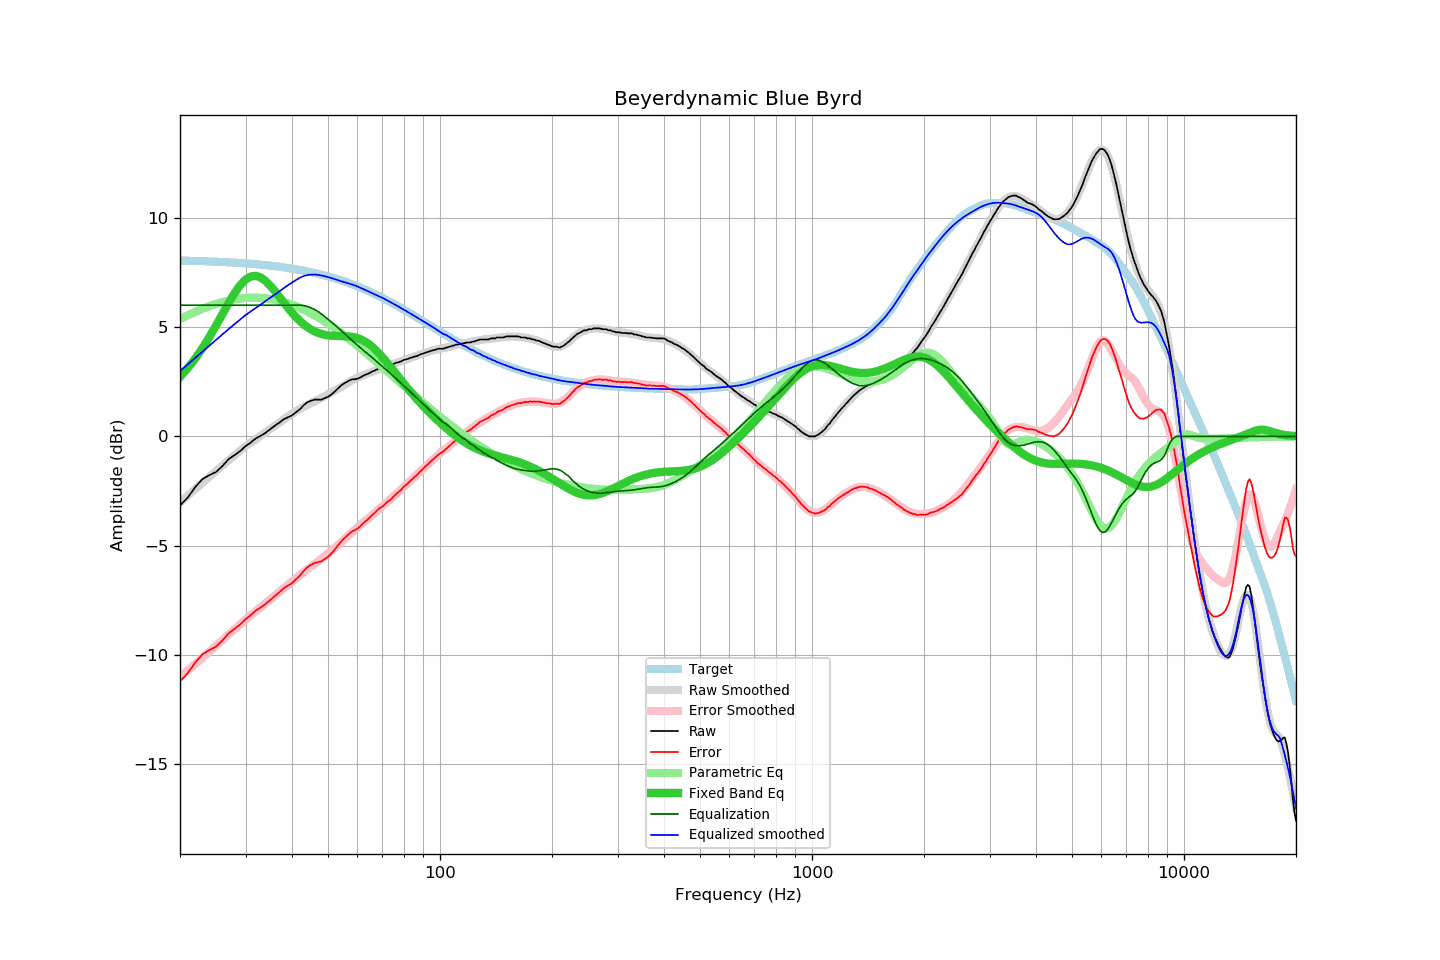

The file beside this chart, header and first rows:
frequency, raw, error, smoothed, error_smoothed, equalization, parametric_eq, equalized_raw, equalized_smoothed, target
20, -3.16, -11.20, -3.01, -11.01, 6.00, 2.72, 2.84, 2.99, 8.04
21, -2.79, -10.82, -2.70, -10.70, 6.00, 3.13, 3.21, 3.30, 8.03
22, -2.31, -10.33, -2.41, -10.41, 6.00, 3.57, 3.69, 3.59, 8.02
23, -1.95, -9.96, -2.12, -10.12, 6.00, 4.04, 4.05, 3.88, 8.01
24, -1.77, -9.77, -1.85, -9.84, 6.00, 4.55, 4.23, 4.15, 8.00
25, -1.63, -9.62, -1.59, -9.58, 6.00, 5.07, 4.37, 4.41, 7.99
26, -1.36, -9.33, -1.34, -9.32, 6.00, 5.59, 4.64, 4.66, 7.97
27, -1.05, -9.01, -1.10, -9.07, 6.00, 6.09, 4.95, 4.90, 7.96
28, -0.86, -8.80, -0.87, -8.83, 6.00, 6.53, 5.14, 5.13, 7.94
29, -0.68, -8.61, -0.66, -8.60, 6.00, 6.90, 5.32, 5.34, 7.93
30, -0.45, -8.36, -0.46, -8.38, 6.00, 7.17, 5.55, 5.54, 7.91
31, -0.28, -8.17, -0.28, -8.18, 6.00, 7.31, 5.72, 5.72, 7.89
32, -0.09, -7.96, -0.13, -7.99, 6.00, 7.34, 5.91, 5.87, 7.87
33, 0.03, -7.82, 0.03, -7.80, 6.00, 7.26, 6.03, 6.03, 7.85
34, 0.17, -7.66, 0.19, -7.63, 6.00, 7.10, 6.17, 6.19, 7.83
35, 0.33, -7.48, 0.35, -7.45, 6.00, 6.89, 6.33, 6.35, 7.81
36, 0.49, -7.29, 0.49, -7.28, 6.00, 6.64, 6.49, 6.49, 7.78
37, 0.63, -7.13, 0.63, -7.11, 6.00, 6.38, 6.63, 6.63, 7.76
38, 0.78, -6.95, 0.78, -6.94, 6.00, 6.12, 6.78, 6.78, 7.73
39, 0.87, -6.83, 0.91, -6.79, 6.00, 5.88, 6.87, 6.91, 7.70
40, 0.96, -6.71, 1.03, -6.63, 6.00, 5.66, 6.96, 7.03, 7.67
41, 1.10, -6.54, 1.15, -6.49, 6.00, 5.46, 7.10, 7.15, 7.64
42, 1.24, -6.37, 1.25, -6.34, 6.00, 5.28, 7.24, 7.25, 7.61
43, 1.42, -6.16, 1.35, -6.21, 5.98, 5.12, 7.40, 7.33, 7.58
44, 1.56, -5.98, 1.44, -6.08, 5.94, 4.99, 7.50, 7.38, 7.54
45, 1.63, -5.88, 1.52, -5.96, 5.88, 4.89, 7.51, 7.40, 7.51
46, 1.68, -5.79, 1.60, -5.84, 5.80, 4.80, 7.48, 7.40, 7.47
47, 1.68, -5.75, 1.68, -5.72, 5.71, 4.73, 7.39, 7.39, 7.43
48, 1.68, -5.71, 1.76, -5.60, 5.60, 4.68, 7.28, 7.36, 7.39
49, 1.75, -5.61, 1.85, -5.47, 5.47, 4.64, 7.22, 7.32, 7.36
50, 1.81, -5.50, 1.93, -5.35, 5.35, 4.62, 7.16, 7.29, 7.31
51, 1.91, -5.36, 2.01, -5.23, 5.23, 4.60, 7.14, 7.24, 7.27
52, 2.03, -5.20, 2.08, -5.11, 5.11, 4.59, 7.14, 7.20, 7.23
53, 2.17, -5.02, 2.16, -4.99, 4.99, 4.59, 7.16, 7.15, 7.19
54, 2.30, -4.84, 2.24, -4.87, 4.87, 4.59, 7.17, 7.11, 7.14
55, 2.40, -4.70, 2.32, -4.75, 4.75, 4.58, 7.15, 7.07, 7.10
56, 2.48, -4.57, 2.40, -4.62, 4.62, 4.58, 7.10, 7.03, 7.05
57, 2.55, -4.45, 2.49, -4.50, 4.50, 4.57, 7.05, 6.99, 7.00
58, 2.61, -4.34, 2.56, -4.39, 4.39, 4.55, 7.00, 6.95, 6.95
59, 2.61, -4.30, 2.63, -4.27, 4.27, 4.53, 6.88, 6.90, 6.91
60, 2.64, -4.22, 2.69, -4.16, 4.16, 4.49, 6.80, 6.85, 6.86
61, 2.69, -4.12, 2.74, -4.06, 4.06, 4.45, 6.75, 6.80, 6.81
62, 2.76, -4.00, 2.79, -3.96, 3.96, 4.39, 6.72, 6.74, 6.76
63, 2.82, -3.89, 2.83, -3.86, 3.86, 4.33, 6.68, 6.69, 6.71
64, 2.86, -3.79, 2.88, -3.76, 3.76, 4.25, 6.62, 6.64, 6.65
65, 2.92, -3.68, 2.92, -3.67, 3.67, 4.16, 6.59, 6.59, 6.60
66, 2.98, -3.57, 2.96, -3.57, 3.57, 4.07, 6.55, 6.54, 6.55
67, 3.02, -3.48, 3.01, -3.48, 3.48, 3.97, 6.50, 6.48, 6.50
68, 3.08, -3.36, 3.05, -3.38, 3.38, 3.86, 6.46, 6.44, 6.44
69, 3.12, -3.27, 3.10, -3.29, 3.29, 3.74, 6.41, 6.39, 6.39
70, 3.12, -3.22, 3.14, -3.20, 3.20, 3.62, 6.32, 6.33, 6.34
71, 3.17, -3.11, 3.18, -3.11, 3.11, 3.50, 6.28, 6.28, 6.28
72, 3.22, -3.01, 3.21, -3.01, 3.01, 3.38, 6.23, 6.23, 6.23
73, 3.23, -2.94, 3.25, -2.92, 2.92, 3.25, 6.15, 6.17, 6.17
74, 3.26, -2.86, 3.28, -2.83, 2.83, 3.13, 6.09, 6.12, 6.12
75, 3.31, -2.75, 3.32, -2.75, 2.75, 3.00, 6.06, 6.06, 6.06
76, 3.36, -2.65, 3.35, -2.66, 2.66, 2.88, 6.02, 6.01, 6.01
77, 3.38, -2.58, 3.38, -2.57, 2.57, 2.76, 5.95, 5.95, 5.96
78, 3.41, -2.49, 3.42, -2.48, 2.48, 2.64, 5.89, 5.90, 5.90
79, 3.45, -2.40, 3.45, -2.40, 2.40, 2.52, 5.85, 5.84, 5.85
... 553 more rows
